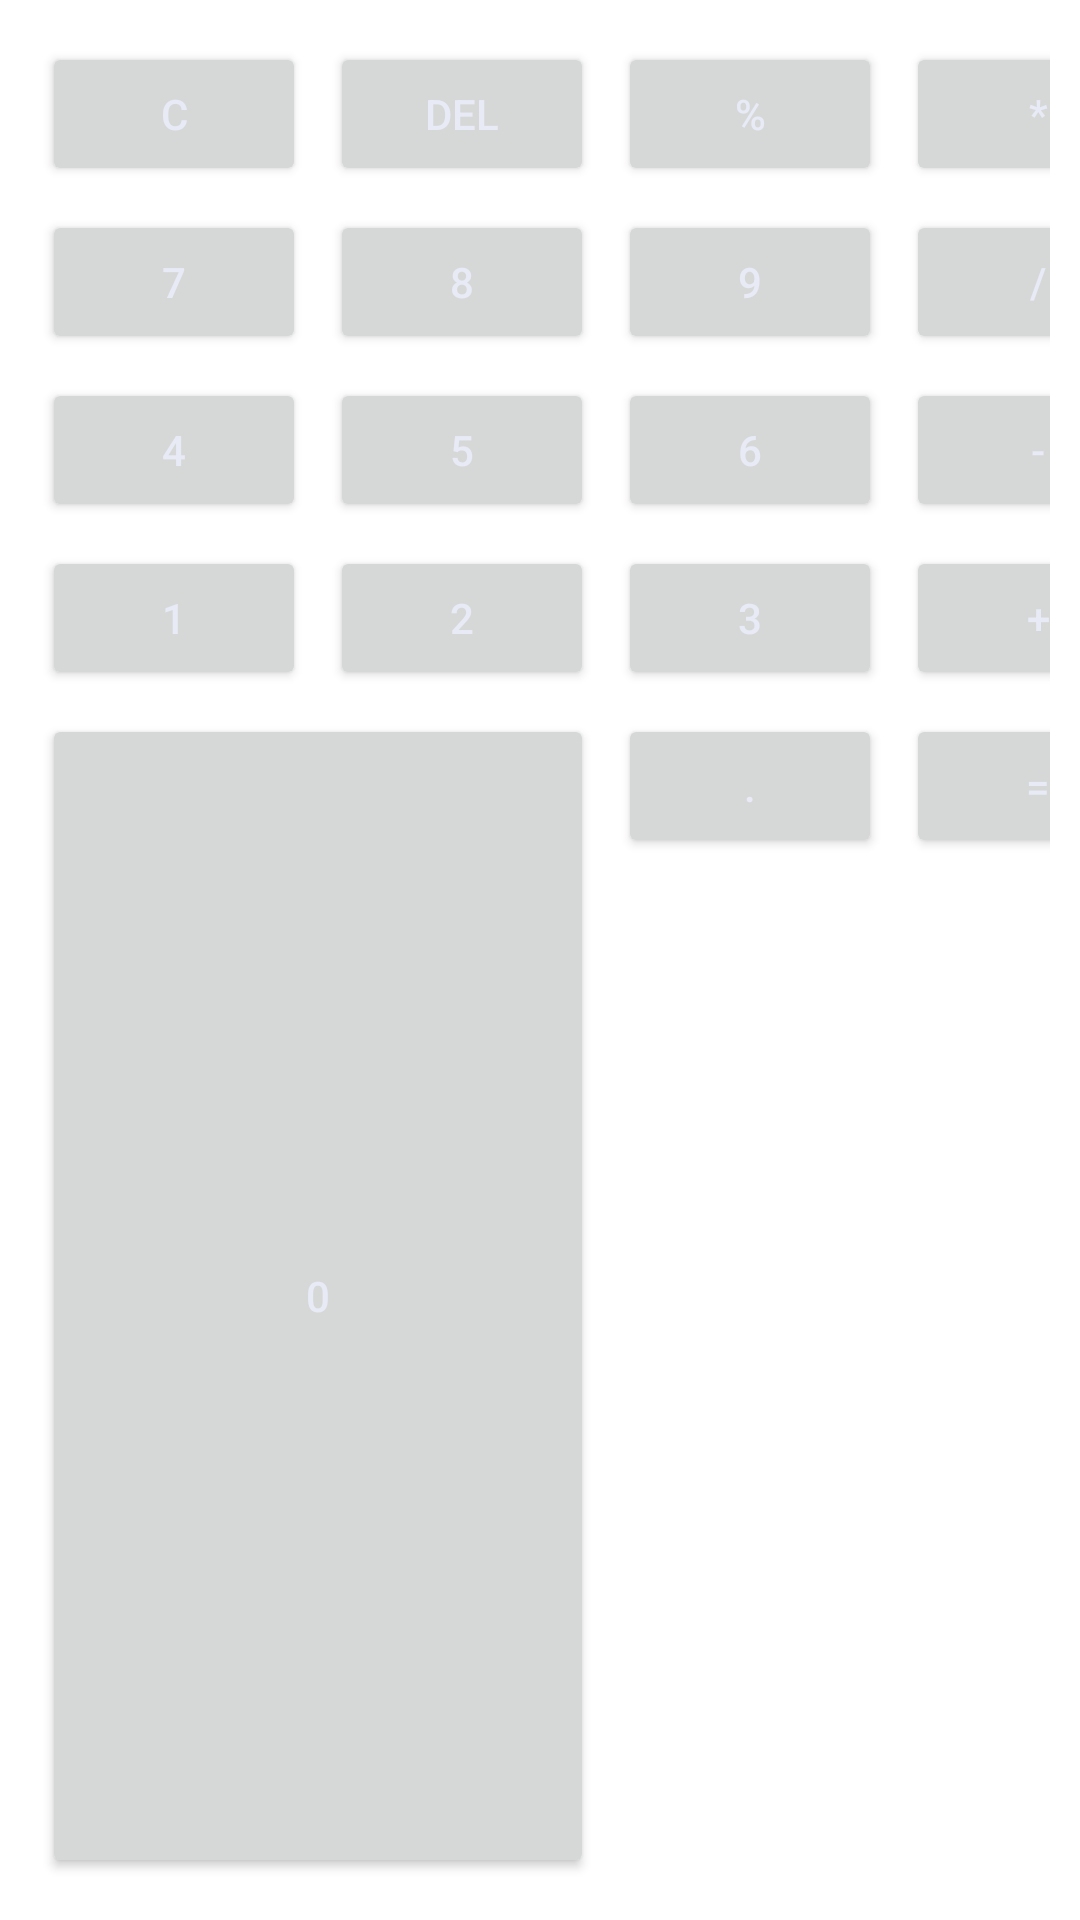

This screen was rendered from an Android layout file. Write that file and the resources it references.
<!-- AndroidManifest.xml: application theme Theme.Android1 -->
<!-- res/layout/buttons_layout.xml -->
<?xml version="1.0" encoding="utf-8"?>
<GridLayout
    xmlns:android="http://schemas.android.com/apk/res/android"
    android:layout_width="wrap_content"
    android:layout_height="wrap_content"
    android:columnCount="4"
    android:rowCount="5"
    android:layout_gravity="center"
    android:padding="10dp"
    android:useDefaultMargins="true">
    <Button
        android:id="@+id/cel"
        android:text="@string/cel"
        android:textSize="@dimen/defoultTextSize"/>
    <Button
        android:id="@+id/delete"
        android:text="@string/delete"
        android:textSize="@dimen/defoultTextSize"/>
    <Button
        android:id="@+id/procent"
        android:text="@string/procent"
        android:textSize="@dimen/defoultTextSize"/>
    <Button
        android:id="@+id/multiply"
        android:text="@string/multiply"
        android:textSize="@dimen/defoultTextSize"/>
    <Button
        android:id="@+id/seven"
        android:text="@string/seven"
        android:textSize="@dimen/defoultTextSize"/>
    <Button
        android:id="@+id/eight"
        android:text="@string/eight"
        android:textSize="@dimen/defoultTextSize"/>
    <Button
        android:id="@+id/nine"
        android:text="@string/nine"
        android:textSize="@dimen/defoultTextSize"/>
    <Button
        android:id="@+id/divide"
        android:text="@string/divide"
        android:textSize="@dimen/defoultTextSize"/>
    <Button
        android:id="@+id/four"
        android:text="@string/four"
        android:textSize="@dimen/defoultTextSize"/>
    <Button
        android:id="@+id/five"
        android:text="@string/five"
        android:textSize="@dimen/defoultTextSize"/>
    <Button
        android:id="@+id/six"
        android:text="@string/six"
        android:textSize="@dimen/defoultTextSize"/>
    <Button
        android:id="@+id/minus"
        android:text="@string/minus"
        android:textSize="@dimen/defoultTextSize"/>
    <Button
        android:id="@+id/one"
        android:text="@string/one"
        android:textSize="@dimen/defoultTextSize"/>
    <Button
        android:id="@+id/two"
        android:text="@string/two"
        android:textSize="@dimen/defoultTextSize"/>
    <Button
        android:id="@+id/three"
        android:text="@string/three"
        android:textSize="@dimen/defoultTextSize"/>
    <Button
        android:id="@+id/sum"
        android:text="@string/sum"
        android:textSize="@dimen/defoultTextSize"/>
    <Button
        android:id="@+id/zero"
        android:text="@string/zero"
        android:layout_columnSpan="2"
        android:layout_gravity="fill"
        android:textSize="@dimen/defoultTextSize"/>
    <Button
        android:id="@+id/dote"
        android:text="@string/dote"
        android:textSize="@dimen/defoultTextSize"/>
    <Button
        android:id="@+id/equal"
        android:text="@string/equal"
        android:layout_column="3"
        android:textSize="@dimen/defoultTextSize"/>
</GridLayout>
<!-- resources referenced by this layout -->
<resources>
  <dimen name="defoultTextSize">25sp</dimen>
  <string name="cel">C</string>
  <string name="delete">del</string>
  <string name="divide">/</string>
  <string name="dote">.</string>
  <string name="eight">8</string>
  <string name="equal">=</string>
  <string name="five">5</string>
  <string name="four">4</string>
  <string name="minus">-</string>
  <string name="multiply">*</string>
  <string name="nine">9</string>
  <string name="one">1</string>
  <string name="procent">%</string>
  <string name="seven">7</string>
  <string name="six">6</string>
  <string name="sum">+</string>
  <string name="three">3</string>
  <string name="two">2</string>
  <string name="zero">0</string>
  <style name="Theme.Android1" parent="Theme.MaterialComponents.DayNight.NoActionBar">
          <item name="colorPrimary">@color/primaryColor</item>
          <item name="android:colorSecondary">@color/secondaryColor</item>
          <item name="android:textColorPrimary">@color/primaryTextColor</item>
          <item name="android:textColorSecondary">@color/secondaryTextColor</item>
          <item name="android:statusBarColor" tools:targetApi="l">?attr/colorPrimaryVariant</item>
      </style>
  <color name="primaryColor">#4a148c</color>
  <color name="secondaryColor">#1a237e</color>
  <color name="primaryTextColor">#e8eaf6</color>
  <color name="secondaryTextColor">#ede7f6</color>
</resources>
